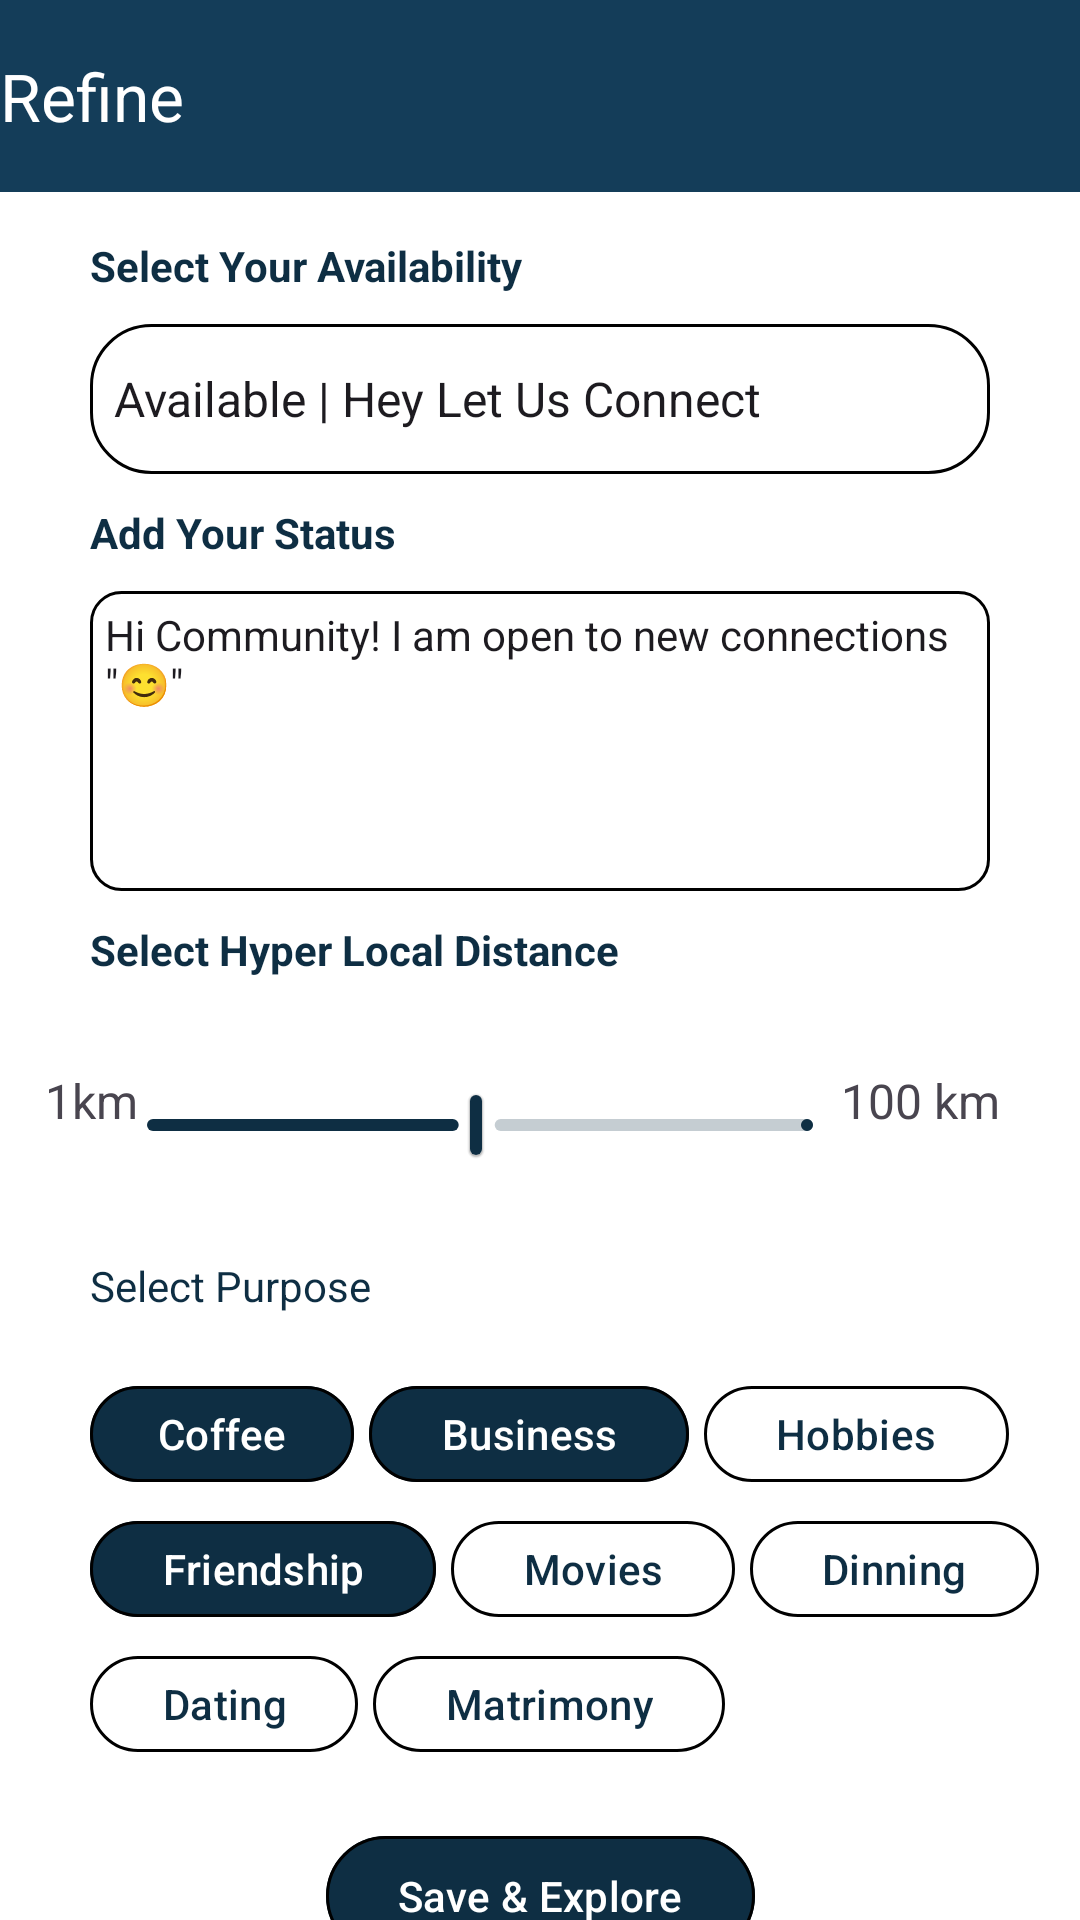

The Android layout XML behind this screen, and the referenced resources:
<!-- AndroidManifest.xml: application theme Theme.Assignment -->
<!-- res/layout/activity_refine.xml -->
<?xml version="1.0" encoding="utf-8"?>
<androidx.constraintlayout.widget.ConstraintLayout xmlns:android="http://schemas.android.com/apk/res/android"
    xmlns:app="http://schemas.android.com/apk/res-auto"
    xmlns:tools="http://schemas.android.com/tools"
    android:layout_width="match_parent"
    android:layout_height="match_parent"
    android:background="@color/white"
    tools:context=".Refine">

    <androidx.appcompat.widget.Toolbar
        android:id="@+id/toolbar2"
        android:layout_width="409dp"
        android:layout_height="wrap_content"
        android:background="@color/light_blue"
        android:minHeight="?attr/actionBarSize"
        android:paddingStart="20dp"
        android:paddingEnd="20dp"
        android:theme="?attr/actionBarTheme"
        app:layout_constraintEnd_toEndOf="parent"
        app:layout_constraintStart_toStartOf="parent"
        app:layout_constraintTop_toTopOf="parent"
        app:navigationIcon="@drawable/back"
        app:title="Refine"
        app:titleTextColor="@color/white" />

    <TextView
        android:id="@+id/textView5"
        android:layout_width="wrap_content"
        android:layout_height="wrap_content"
        android:layout_marginStart="30dp"

        android:layout_marginTop="15dp"
        android:text="Select Your Availability"
        android:textColor="@color/blue"
        android:textStyle="bold"
        app:layout_constraintStart_toStartOf="parent"
        app:layout_constraintTop_toBottomOf="@+id/toolbar2" />

    <Spinner
        android:id="@+id/spinner"
        android:layout_width="300dp"
        android:layout_height="50dp"
        android:layout_centerInParent="true"
        android:layout_marginStart="30dp"
        android:layout_marginTop="10dp"
        android:background="@drawable/spinner_bg"
        android:entries="@array/spinner_items"
        app:layout_constraintStart_toStartOf="parent"
        app:layout_constraintTop_toBottomOf="@+id/textView5" />

    <TextView
        android:id="@+id/textView8"
        android:layout_width="wrap_content"
        android:layout_height="wrap_content"
        android:layout_marginStart="30dp"
        android:layout_marginTop="10dp"
        android:text="Add Your Status"
        android:textColor="@color/blue"
        android:textStyle="bold"
        app:layout_constraintStart_toStartOf="parent"
        app:layout_constraintTop_toBottomOf="@+id/spinner" />

    <EditText
        android:id="@+id/editText2"
        android:layout_width="300dp"
        android:layout_height="100dp"
        android:layout_marginStart="30dp"
        android:layout_marginTop="10dp"
        android:padding="5dp"
        android:background="@drawable/edit_text_bg"
        android:gravity="start"
        android:text="Hi Community! I am open to new connections &quot;😊&quot;"

        android:textSize="14sp"
        app:layout_constraintStart_toStartOf="parent"
        app:layout_constraintTop_toBottomOf="@+id/textView8" />

    <TextView
        android:id="@+id/textView13"
        android:layout_width="wrap_content"
        android:layout_height="wrap_content"
        android:layout_marginStart="30dp"
        android:layout_marginTop="10dp"
        android:text="Select Hyper Local Distance"
        android:textColor="@color/blue"
        android:textStyle="bold"
        app:layout_constraintStart_toStartOf="parent"
        app:layout_constraintTop_toBottomOf="@+id/editText2" />


    <TextView
        android:layout_width="wrap_content"
        android:layout_height="wrap_content"
        android:layout_marginStart="15dp"
        android:layout_marginTop="30dp"
        android:text="1km"
        android:textSize="16sp"
        app:layout_constraintStart_toStartOf="parent"
        app:layout_constraintTop_toBottomOf="@+id/textView13" />

    <com.google.android.material.slider.Slider
        android:id="@+id/continuousSlider"
        style="@style/CustomSlider"
        android:layout_width="250dp"
        android:layout_height="2dp"
        android:layout_marginStart="35dp"
        android:layout_marginTop="25dp"
        android:value="50"
        android:valueFrom="1"
        android:valueTo="100"

        app:layout_constraintStart_toStartOf="parent"
        app:layout_constraintTop_toBottomOf="@+id/textView13"
        app:thumbHeight="20dp"
        app:thumbRadius="200dp" />

    <TextView
        android:layout_width="wrap_content"
        android:layout_height="wrap_content"
        android:layout_marginStart="-5dp"
        android:layout_marginTop="30dp"
        android:text="100 km"
        android:textSize="16sp"
        app:layout_constraintStart_toEndOf="@+id/continuousSlider"
        app:layout_constraintTop_toBottomOf="@+id/textView13" />


    <TextView
        android:id="@+id/textView4"
        android:layout_width="wrap_content"
        android:layout_height="wrap_content"
        android:layout_marginStart="30dp"
        android:layout_marginTop="20dp"
        android:text="Select Purpose"
        android:textColor="@color/blue"
        app:layout_constraintStart_toStartOf="parent"
        app:layout_constraintTop_toBottomOf="@+id/continuousSlider" />

    <com.google.android.material.button.MaterialButton
        android:id="@+id/button1"
        android:layout_width="wrap_content"
        android:layout_height="40dp"
        android:layout_marginStart="30dp"
        android:layout_marginTop="20dp"
        android:padding="0dp"
        android:clickable="true"
        android:textSize="14sp"
        android:text="Coffee"
        android:textColor="@color/white"
        app:backgroundTint="@color/blue"
        app:layout_constraintStart_toStartOf="parent"
        app:layout_constraintTop_toBottomOf="@+id/textView4"
        app:strokeColor="@color/black"
        app:strokeWidth="1dp" />

    <com.google.android.material.button.MaterialButton
        android:id="@+id/button2"
        android:layout_width="wrap_content"
        android:layout_height="wrap_content"
        android:layout_marginTop="20dp"
        android:clickable="true"
        android:text="Save &amp; Explore"
        android:textColor="@color/white"
        android:textSize="14sp"
        app:backgroundTint="@color/blue"
        app:layout_constraintEnd_toEndOf="parent"
        app:layout_constraintStart_toStartOf="parent"
        app:layout_constraintTop_toBottomOf="@+id/button3"
        app:strokeColor="@color/black"
        app:strokeWidth="1dp" />

    <com.google.android.material.button.MaterialButton
        android:id="@+id/button3"
        android:layout_width="wrap_content"
        android:layout_height="40dp"
        android:layout_marginStart="5dp"
        android:layout_marginTop="5dp"
        android:clickable="true"
        android:text="Matrimony"
        android:textColor="@color/blue"
        app:backgroundTint="@color/button_bg"
        app:layout_constraintStart_toEndOf="@+id/button4"
        app:layout_constraintTop_toBottomOf="@+id/button6"
        app:strokeColor="@color/black"
        app:strokeWidth="1dp" />

    <com.google.android.material.button.MaterialButton
        android:id="@+id/button4"
        android:layout_width="wrap_content"
        android:layout_height="40dp"
        android:layout_marginStart="30dp"
        android:layout_marginTop="5dp"
        android:clickable="true"
        android:text="Dating"
        android:textColor="@color/blue"
        app:backgroundTint="@color/button_bg"
        app:layout_constraintStart_toStartOf="parent"
        app:layout_constraintTop_toBottomOf="@+id/button7"
        app:strokeColor="@color/black"
        app:strokeWidth="1dp" />

    <com.google.android.material.button.MaterialButton
        android:id="@+id/button5"
        android:layout_width="wrap_content"
        android:layout_height="40dp"
        android:layout_marginStart="5dp"
        android:layout_marginTop="5dp"
        android:clickable="true"
        android:text="Dinning"
        android:textColor="@color/blue"
        app:backgroundTint="@color/button_bg"
        app:layout_constraintStart_toEndOf="@+id/button6"
        app:layout_constraintTop_toBottomOf="@+id/button8"
        app:strokeColor="@color/black"
        app:strokeWidth="1dp" />

    <com.google.android.material.button.MaterialButton
        android:id="@+id/button6"
        android:layout_width="wrap_content"
        android:layout_height="40dp"
        android:layout_marginStart="5dp"
        android:layout_marginTop="5dp"
        android:clickable="true"
        android:text="Movies"
        android:textColor="@color/blue"
        app:backgroundTint="@color/button_bg"
        app:layout_constraintStart_toEndOf="@+id/button7"
        app:layout_constraintTop_toBottomOf="@+id/button9"
        app:strokeColor="@color/black"
        app:strokeWidth="1dp" />

    <com.google.android.material.button.MaterialButton
        android:id="@+id/button7"
        android:layout_width="wrap_content"
        android:layout_height="40dp"
        android:layout_marginStart="30dp"
        android:layout_marginTop="5dp"
        android:clickable="true"
        android:text="Friendship"
        android:textColor="@color/white"
        app:backgroundTint="@color/blue"
        app:layout_constraintStart_toStartOf="parent"
        app:layout_constraintTop_toBottomOf="@+id/button1"
        app:strokeColor="@color/black"
        app:strokeWidth="1dp" />

    <com.google.android.material.button.MaterialButton
        android:id="@+id/button8"
        android:layout_width="wrap_content"
        android:layout_height="40dp"
        android:layout_marginStart="5dp"
        android:layout_marginTop="20dp"
        android:clickable="true"
        android:text="Hobbies"
        android:textColor="@color/blue"
        app:backgroundTint="@color/button_bg"
        app:layout_constraintStart_toEndOf="@+id/button9"
        app:layout_constraintTop_toBottomOf="@+id/textView4"
        app:strokeColor="@color/black"
        app:strokeWidth="1dp" />

    <com.google.android.material.button.MaterialButton
        android:id="@+id/button9"
        android:layout_width="wrap_content"
        android:layout_height="40dp"
        android:layout_marginStart="5dp"
        android:layout_marginTop="20dp"
        android:clickable="true"
        android:text="Business"
        android:textColor="@color/white"
        app:backgroundTint="@color/blue"
        app:layout_constraintStart_toEndOf="@+id/button1"
        app:layout_constraintTop_toBottomOf="@+id/textView4"
        app:strokeColor="@color/black"
        app:strokeWidth="1dp" />

</androidx.constraintlayout.widget.ConstraintLayout>
<!-- resources referenced by this layout -->
<resources>
  <string-array name="spinner_items">
          <item>Available | Hey Let Us Connect</item>
          <item>Away | Stay Discrete And Watch</item>
          <item>Busy | Do Not Disturb | Will Catch Up Later</item>
          <item>SOS | Emergency! Need Assistance! HELP</item>
          
      </string-array>
  <color name="black">#FF000000</color>
  <color name="blue">#0e2e43</color>
  <color name="button_bg">#FFFFFF</color>
  <color name="light_blue">#143d59</color>
  <color name="white">#FFFFFFFF</color>
  <!-- drawable edit_text_bg (drawable) -->
  <?xml version="1.0" encoding="utf-8"?>
  <shape xmlns:android="http://schemas.android.com/apk/res/android">
      <solid android:color="@android:color/transparent" />
      <corners android:radius="10dp" />
      <stroke android:width="1dp" />
  </shape>
  <!-- drawable spinner_bg (drawable) -->
  <?xml version="1.0" encoding="utf-8"?>
  <shape xmlns:android="http://schemas.android.com/apk/res/android">
      <solid android:color="#FFFFFF" /> 
      <corners android:radius="20dp" /> 
      <stroke
          android:width="1dp"
      android:color="#000000" /> 
  </shape>
  <style name="CustomSlider" parent="Widget.MaterialComponents.Slider">
          <item name="android:layout_height">1dp</item>
          <item name="icon">@drawable/back_icon</item>
          <item name="thumbTint">@color/blue</item>
  
      </style>
  <style name="Theme.Assignment" parent="Base.Theme.Assignment" />
  <!-- drawable back_icon (drawable-anydpi) -->
  <vector xmlns:android="http://schemas.android.com/apk/res/android"
      android:width="24dp"
      android:height="24dp"
      android:viewportWidth="24"
      android:viewportHeight="24"
      android:tint="@color/blue"
      android:alpha="0.8">
    <path
        android:fillColor="@android:color/white"
        android:pathData="M12,2C6.47,2 2,6.47 2,12s4.47,10 10,10 10,-4.47 10,-10S17.53,2 12,2z"/>
  </vector>
  <style name="Base.Theme.Assignment" parent="Theme.Material3.DayNight.NoActionBar">
          
           <item name="colorPrimary">#0e2e43</item>
  
  
      </style>
</resources>
